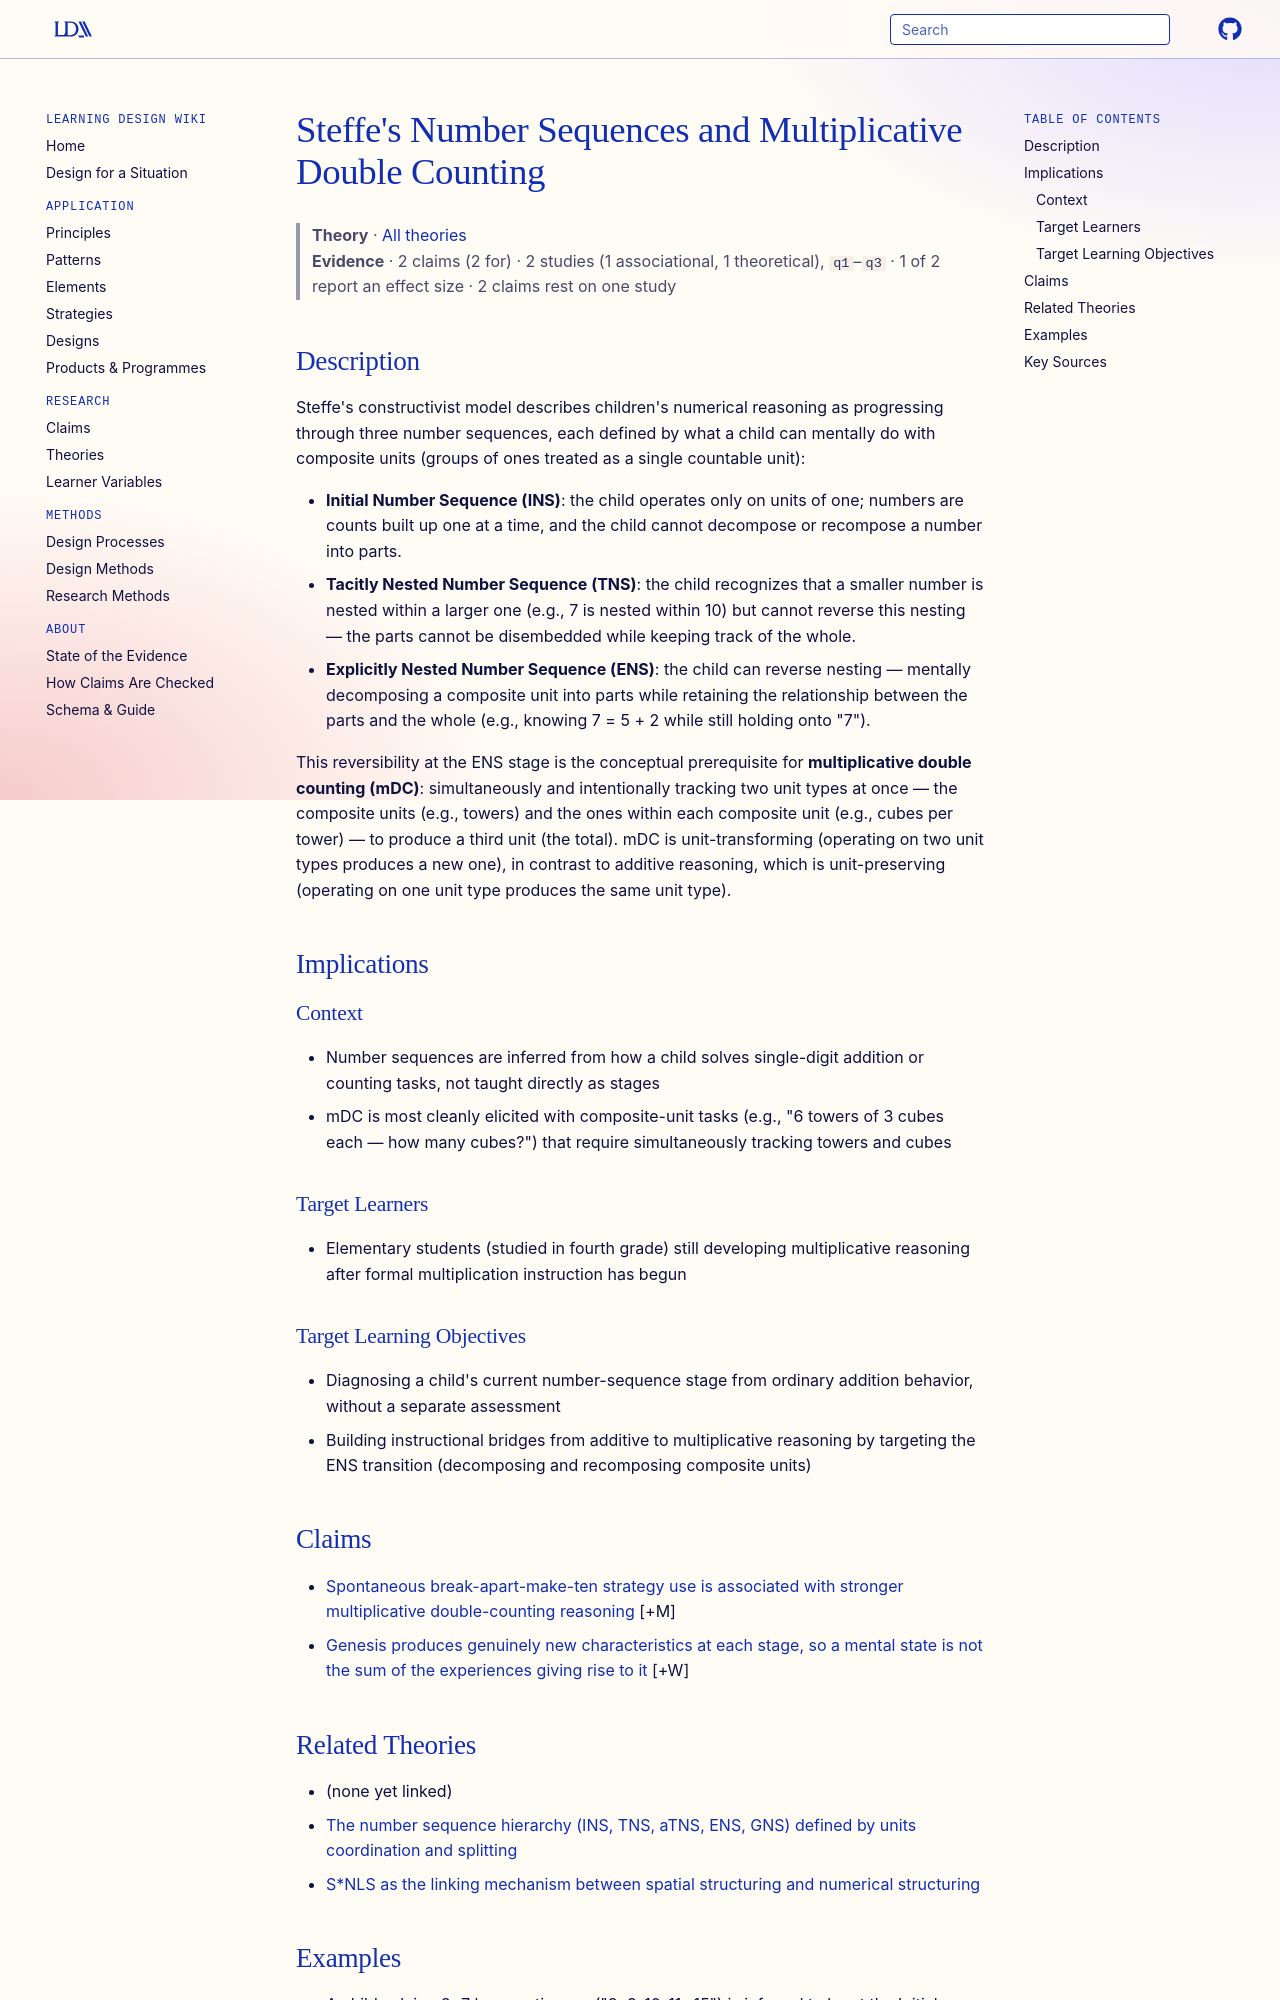

repository: Learning-Design-Alliance/learning-wiki · page: theories/steffes-number-sequences-and-multiplicative-double-counting/index.html · generator: mkdocs

---
type: theory
title: Steffe's Number Sequences and Multiplicative Double Counting
description: A constructivist model of how children's numerical reasoning progresses through three number sequences (initial, tacitly nested, explicitly nested), and how the explicit reversal of nesting enables multiplicative double counting — the foundational form of multiplicative reasoning.
canonical: true
status: review
generated:
  by: claude/unspecified
  at: 2026-08-29
sources:
  - id: tzur-et-al-2021
    resource: "https://doi.org/10.1080/07370008.2021.1896521"
    title: "Tzur, R., Johnson, H. L., Norton, A., Davis, A., Wang, X., Ferrara, M., Harrington, C., & Hodkowski, N. M. (2021). Children's Spontaneous Additive Strategy Relates to Multiplicative Reasoning. Cognition and Instruction, 39(4), 451-476."
    author: "Tzur, R., Johnson, H. L., Norton, A., Davis, A., Wang, X., Ferrara, M., Harrington, C., & Hodkowski, N. M."
---

# Steffe's Number Sequences and Multiplicative Double Counting

> **Theory** · [All theories](index.md)
> **Evidence** · 2 claims (2 for) · 2 studies (1 associational, 1 theoretical), `q1`–`q3` · 1 of 2 report an effect size · 2 claims rest on one study

## Description
Steffe's constructivist model describes children's numerical reasoning as progressing through three number sequences, each defined by what a child can mentally do with composite units (groups of ones treated as a single countable unit):

- **Initial Number Sequence (INS)**: the child operates only on units of one; numbers are counts built up one at a time, and the child cannot decompose or recompose a number into parts.
- **Tacitly Nested Number Sequence (TNS)**: the child recognizes that a smaller number is nested within a larger one (e.g., 7 is nested within 10) but cannot reverse this nesting — the parts cannot be disembedded while keeping track of the whole.
- **Explicitly Nested Number Sequence (ENS)**: the child can reverse nesting — mentally decomposing a composite unit into parts while retaining the relationship between the parts and the whole (e.g., knowing 7 = 5 + 2 while still holding onto "7").

This reversibility at the ENS stage is the conceptual prerequisite for **multiplicative double counting (mDC)**: simultaneously and intentionally tracking two unit types at once — the composite units (e.g., towers) and the ones within each composite unit (e.g., cubes per tower) — to produce a third unit (the total). mDC is unit-transforming (operating on two unit types produces a new one), in contrast to additive reasoning, which is unit-preserving (operating on one unit type produces the same unit type).

## Implications

### Context
- Number sequences are inferred from how a child solves single-digit addition or counting tasks, not taught directly as stages
- mDC is most cleanly elicited with composite-unit tasks (e.g., "6 towers of 3 cubes each — how many cubes?") that require simultaneously tracking towers and cubes

### Target Learners
- Elementary students (studied in fourth grade) still developing multiplicative reasoning after formal multiplication instruction has begun

### Target Learning Objectives
- Diagnosing a child's current number-sequence stage from ordinary addition behavior, without a separate assessment
- Building instructional bridges from additive to multiplicative reasoning by targeting the ENS transition (decomposing and recomposing composite units)

## Claims

- [Spontaneous break-apart-make-ten strategy use is associated with stronger multiplicative double-counting reasoning](../claims/spontaneous-additive-strategy-relates-to-multiplicative-reasoning.md) [+M]
- [Genesis produces genuinely new characteristics at each stage, so a mental state is not the sum of the experiences giving rise to it](../claims/genesis-produces-new-characteristics-not-sums.md) [+W]
